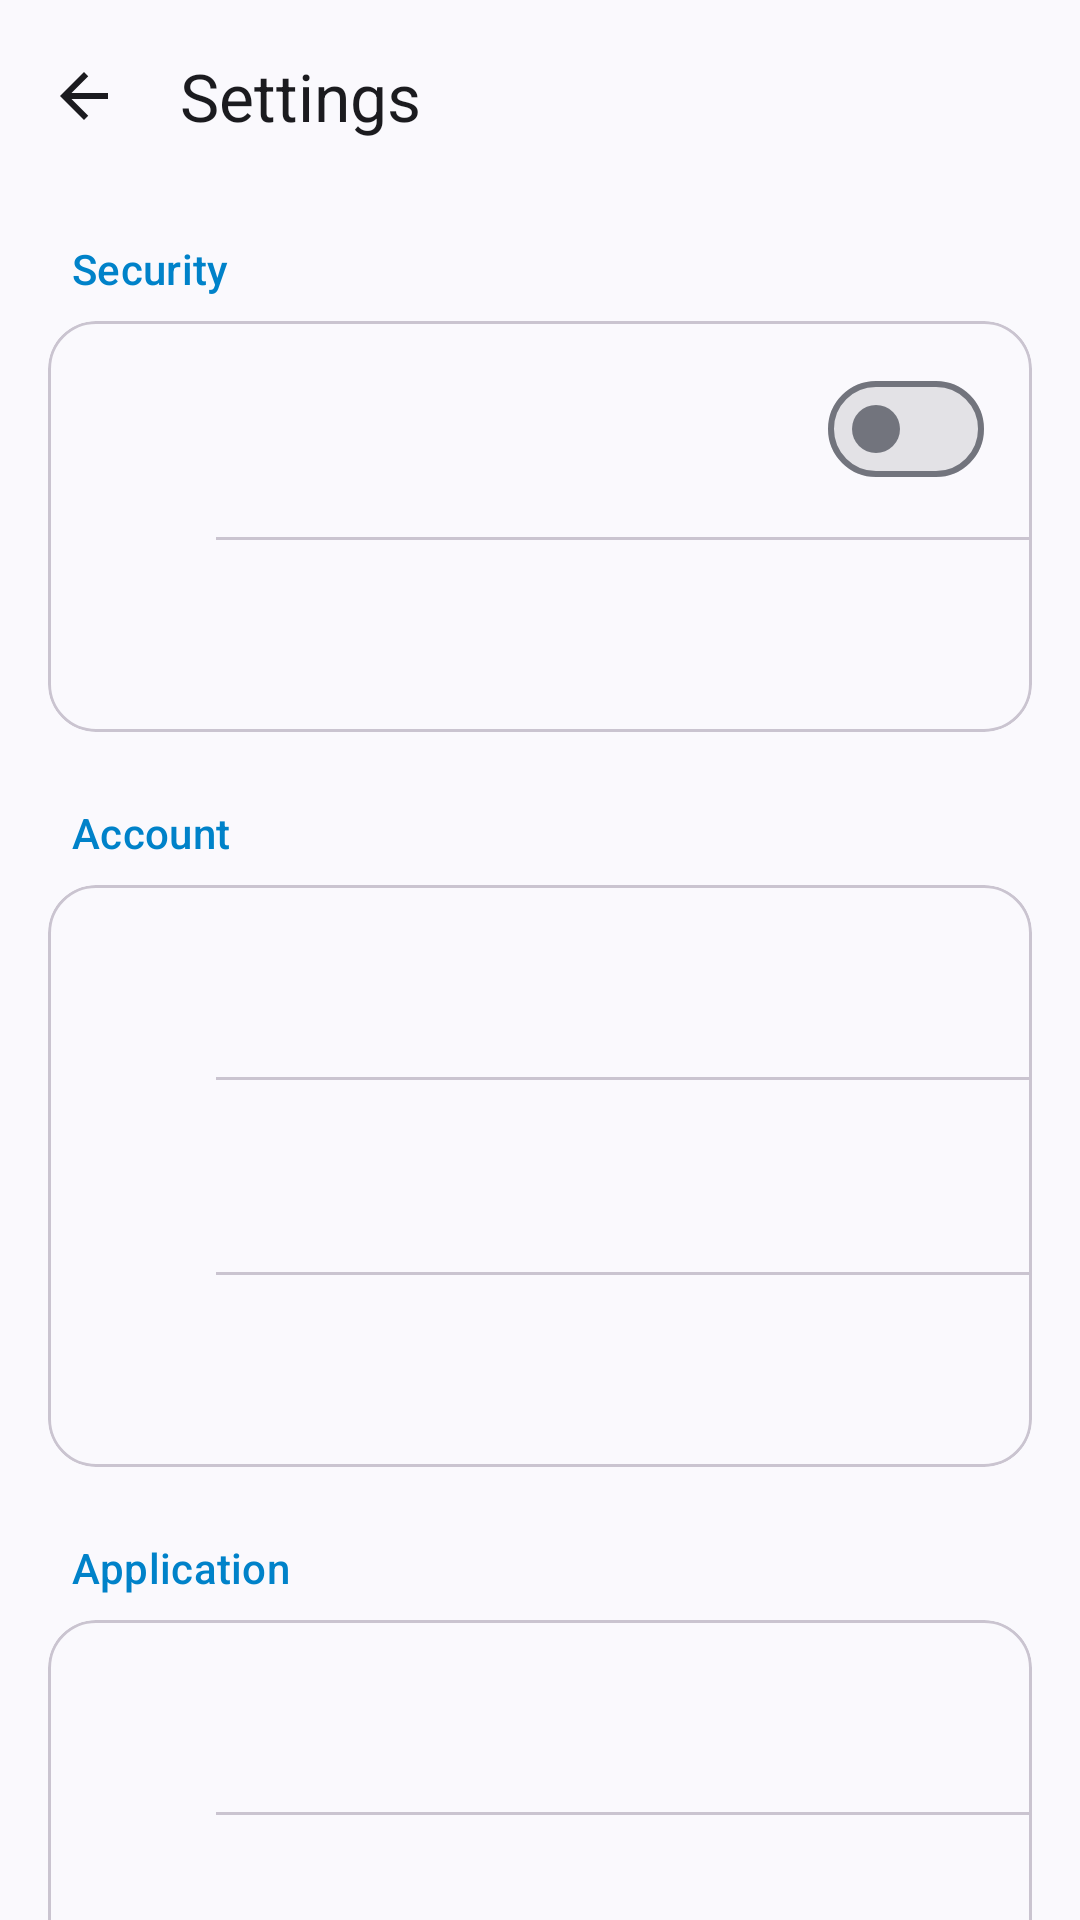

Reconstruct the res/layout file that produces this screen, plus the resources it refers to.
<!-- AndroidManifest.xml: application theme Theme.Eneverre -->
<!-- res/layout/activity_settings.xml -->
<?xml version="1.0" encoding="utf-8"?>
<androidx.coordinatorlayout.widget.CoordinatorLayout
    xmlns:android="http://schemas.android.com/apk/res/android"
    xmlns:app="http://schemas.android.com/apk/res-auto"
    xmlns:tools="http://schemas.android.com/tools"
    android:id="@+id/settings_root"
    android:layout_width="match_parent"
    android:layout_height="match_parent"
    tools:context=".SettingsActivity">

    <com.google.android.material.appbar.AppBarLayout
        android:layout_width="match_parent"
        android:layout_height="wrap_content"
        android:fitsSystemWindows="true">

        <com.google.android.material.appbar.MaterialToolbar
            android:id="@+id/settings_toolbar"
            android:layout_width="match_parent"
            android:layout_height="?attr/actionBarSize"
            app:navigationIcon="@drawable/ic_arrow_back_24"
            app:navigationIconTint="?attr/colorOnSurface"
            app:title="@string/settings" />

    </com.google.android.material.appbar.AppBarLayout>

    <androidx.core.widget.NestedScrollView
        android:layout_width="match_parent"
        android:layout_height="match_parent"
        app:layout_behavior="@string/appbar_scrolling_view_behavior">

        <LinearLayout
            android:id="@+id/settings_content"
            android:layout_width="match_parent"
            android:layout_height="wrap_content"
            android:orientation="vertical"
            android:paddingBottom="24dp">

            <TextView
                android:layout_width="match_parent"
                android:layout_height="wrap_content"
                android:layout_marginStart="24dp"
                android:layout_marginTop="16dp"
                android:text="@string/settings_security"
                android:textAppearance="?attr/textAppearanceTitleSmall"
                android:textColor="?attr/colorPrimary" />

            <com.google.android.material.card.MaterialCardView
                android:layout_width="match_parent"
                android:layout_height="wrap_content"
                android:layout_marginHorizontal="16dp"
                android:layout_marginTop="8dp"
                app:cardCornerRadius="16dp"
                app:cardElevation="0dp"
                app:strokeColor="?attr/colorOutlineVariant"
                app:strokeWidth="1dp">

                <LinearLayout
                    android:layout_width="match_parent"
                    android:layout_height="wrap_content"
                    android:orientation="vertical">

                    <include
                        android:id="@+id/row_app_lock"
                        layout="@layout/view_setting_switch"
                        android:layout_width="match_parent"
                        android:layout_height="wrap_content" />

                    <com.google.android.material.divider.MaterialDivider
                        android:layout_width="match_parent"
                        android:layout_height="wrap_content"
                        app:dividerInsetStart="56dp" />

                    <include
                        android:id="@+id/row_change_password"
                        layout="@layout/view_setting_row"
                        android:layout_width="match_parent"
                        android:layout_height="wrap_content" />

                </LinearLayout>

            </com.google.android.material.card.MaterialCardView>

            <TextView
                android:layout_width="match_parent"
                android:layout_height="wrap_content"
                android:layout_marginStart="24dp"
                android:layout_marginTop="24dp"
                android:text="@string/settings_account"
                android:textAppearance="?attr/textAppearanceTitleSmall"
                android:textColor="?attr/colorPrimary" />

            <com.google.android.material.card.MaterialCardView
                android:layout_width="match_parent"
                android:layout_height="wrap_content"
                android:layout_marginHorizontal="16dp"
                android:layout_marginTop="8dp"
                app:cardCornerRadius="16dp"
                app:cardElevation="0dp"
                app:strokeColor="?attr/colorOutlineVariant"
                app:strokeWidth="1dp">

                <LinearLayout
                    android:layout_width="match_parent"
                    android:layout_height="wrap_content"
                    android:orientation="vertical">

                    <include
                        android:id="@+id/row_sessions"
                        layout="@layout/view_setting_row"
                        android:layout_width="match_parent"
                        android:layout_height="wrap_content" />

                    <com.google.android.material.divider.MaterialDivider
                        android:id="@+id/users_divider"
                        android:layout_width="match_parent"
                        android:layout_height="wrap_content"
                        app:dividerInsetStart="56dp" />

                    <include
                        android:id="@+id/row_users"
                        layout="@layout/view_setting_row"
                        android:layout_width="match_parent"
                        android:layout_height="wrap_content" />

                    <com.google.android.material.divider.MaterialDivider
                        android:layout_width="match_parent"
                        android:layout_height="wrap_content"
                        app:dividerInsetStart="56dp" />

                    <include
                        android:id="@+id/row_logout"
                        layout="@layout/view_setting_row"
                        android:layout_width="match_parent"
                        android:layout_height="wrap_content" />

                </LinearLayout>

            </com.google.android.material.card.MaterialCardView>

            <TextView
                android:layout_width="match_parent"
                android:layout_height="wrap_content"
                android:layout_marginStart="24dp"
                android:layout_marginTop="24dp"
                android:text="@string/settings_app"
                android:textAppearance="?attr/textAppearanceTitleSmall"
                android:textColor="?attr/colorPrimary" />

            <com.google.android.material.card.MaterialCardView
                android:layout_width="match_parent"
                android:layout_height="wrap_content"
                android:layout_marginHorizontal="16dp"
                android:layout_marginTop="8dp"
                app:cardCornerRadius="16dp"
                app:cardElevation="0dp"
                app:strokeColor="?attr/colorOutlineVariant"
                app:strokeWidth="1dp">

                <LinearLayout
                    android:layout_width="match_parent"
                    android:layout_height="wrap_content"
                    android:orientation="vertical">

                    <include
                        android:id="@+id/row_check_updates"
                        layout="@layout/view_setting_row"
                        android:layout_width="match_parent"
                        android:layout_height="wrap_content" />

                    <com.google.android.material.divider.MaterialDivider
                        android:layout_width="match_parent"
                        android:layout_height="wrap_content"
                        app:dividerInsetStart="56dp" />

                    <include
                        android:id="@+id/row_about"
                        layout="@layout/view_setting_row"
                        android:layout_width="match_parent"
                        android:layout_height="wrap_content" />

                </LinearLayout>

            </com.google.android.material.card.MaterialCardView>

            <TextView
                android:id="@+id/settings_footer"
                android:layout_width="match_parent"
                android:layout_height="wrap_content"
                android:layout_marginTop="24dp"
                android:gravity="center"
                android:paddingHorizontal="24dp"
                android:textAppearance="?attr/textAppearanceBodySmall"
                android:textColor="?attr/colorOnSurfaceVariant"
                tools:text="Servidor: https://…\nVersión 0.8.3 (6)" />

        </LinearLayout>

    </androidx.core.widget.NestedScrollView>

</androidx.coordinatorlayout.widget.CoordinatorLayout>
<!-- res/layout/view_setting_switch.xml (included above) -->
<?xml version="1.0" encoding="utf-8"?>
<LinearLayout
    xmlns:android="http://schemas.android.com/apk/res/android"
    xmlns:app="http://schemas.android.com/apk/res-auto"
    android:layout_width="match_parent"
    android:layout_height="wrap_content"
    android:gravity="center_vertical"
    android:minHeight="64dp"
    android:orientation="horizontal"
    android:paddingHorizontal="16dp"
    android:paddingVertical="12dp">

    <ImageView
        android:id="@+id/setting_switch_icon"
        android:layout_width="24dp"
        android:layout_height="24dp"
        android:importantForAccessibility="no"
        app:tint="?attr/colorOnSurfaceVariant" />

    <LinearLayout
        android:layout_width="0dp"
        android:layout_height="wrap_content"
        android:layout_marginStart="16dp"
        android:layout_weight="1"
        android:orientation="vertical">

        <TextView
            android:id="@+id/setting_switch_title"
            android:layout_width="match_parent"
            android:layout_height="wrap_content"
            android:textAppearance="?attr/textAppearanceBodyLarge" />

        <TextView
            android:id="@+id/setting_switch_subtitle"
            android:layout_width="match_parent"
            android:layout_height="wrap_content"
            android:layout_marginTop="2dp"
            android:textAppearance="?attr/textAppearanceBodyMedium"
            android:textColor="?attr/colorOnSurfaceVariant"
            android:visibility="gone" />

    </LinearLayout>

    <com.google.android.material.materialswitch.MaterialSwitch
        android:id="@+id/setting_switch"
        android:layout_width="wrap_content"
        android:layout_height="wrap_content"
        android:layout_marginStart="16dp" />

</LinearLayout>
<!-- res/layout/view_setting_row.xml (included above) -->
<?xml version="1.0" encoding="utf-8"?>
<LinearLayout
    xmlns:android="http://schemas.android.com/apk/res/android"
    xmlns:app="http://schemas.android.com/apk/res-auto"
    android:layout_width="match_parent"
    android:layout_height="wrap_content"
    android:background="?attr/selectableItemBackground"
    android:clickable="true"
    android:focusable="true"
    android:gravity="center_vertical"
    android:minHeight="64dp"
    android:orientation="horizontal"
    android:paddingHorizontal="16dp"
    android:paddingVertical="12dp">

    <ImageView
        android:id="@+id/setting_icon"
        android:layout_width="24dp"
        android:layout_height="24dp"
        android:importantForAccessibility="no"
        app:tint="?attr/colorOnSurfaceVariant" />

    <LinearLayout
        android:layout_width="0dp"
        android:layout_height="wrap_content"
        android:layout_marginStart="16dp"
        android:layout_weight="1"
        android:orientation="vertical">

        <TextView
            android:id="@+id/setting_title"
            android:layout_width="match_parent"
            android:layout_height="wrap_content"
            android:textAppearance="?attr/textAppearanceBodyLarge" />

        <TextView
            android:id="@+id/setting_subtitle"
            android:layout_width="match_parent"
            android:layout_height="wrap_content"
            android:layout_marginTop="2dp"
            android:textAppearance="?attr/textAppearanceBodyMedium"
            android:textColor="?attr/colorOnSurfaceVariant"
            android:visibility="gone" />

    </LinearLayout>

    <ImageView
        android:id="@+id/setting_chevron"
        android:layout_width="24dp"
        android:layout_height="24dp"
        android:layout_marginStart="8dp"
        android:importantForAccessibility="no"
        android:src="@drawable/ic_chevron_right_24"
        app:tint="?attr/colorOnSurfaceVariant" />

</LinearLayout>
<!-- resources referenced by this layout -->
<resources>
  <!-- drawable ic_arrow_back_24 (drawable) -->
  <vector
      xmlns:android="http://schemas.android.com/apk/res/android"
      android:autoMirrored="true"
      android:height="24dp"
      android:tint="?attr/colorControlNormal"
      android:viewportHeight="24"
      android:viewportWidth="24"
      android:width="24dp">
        
      <path android:fillColor="@android:color/white" android:pathData="M20,11H7.83l5.59,-5.59L12,4l-8,8 8,8 1.41,-1.41L7.83,13H20v-2z"/>
      
  </vector>
  <string name="settings">Settings</string>
  <string name="settings_account">Account</string>
  <string name="settings_app">Application</string>
  <string name="settings_security">Security</string>
  <style name="Theme.Eneverre" parent="Base.Theme.Eneverre" />
  <style name="Base.Theme.Eneverre" parent="Theme.Material3.DynamicColors.DayNight.NoActionBar">
          
          <item name="colorPrimary">@color/brand_primary</item>
          <item name="colorOnPrimary">@color/brand_on_primary</item>
          <item name="colorPrimaryContainer">@color/brand_container</item>
          <item name="colorOnPrimaryContainer">@color/brand_on_container</item>
          <item name="colorSecondary">@color/brand_primary</item>
          <item name="colorOnSecondary">@color/brand_on_primary</item>
          <item name="colorSecondaryContainer">@color/brand_container</item>
          <item name="colorOnSecondaryContainer">@color/brand_on_container</item>
          <item name="android:windowIsTranslucent">true</item>
          <item name="android:statusBarColor">@android:color/transparent</item>
          <item name="android:navigationBarColor">@android:color/transparent</item>
          <item name="android:windowLightStatusBar">true</item>
      </style>
  <color name="brand_primary">#0082C9</color>
  <color name="brand_on_primary">#FFFFFFFF</color>
  <color name="brand_container">#FFCFE7F7</color>
  <color name="brand_on_container">#FF001E2F</color>
</resources>
